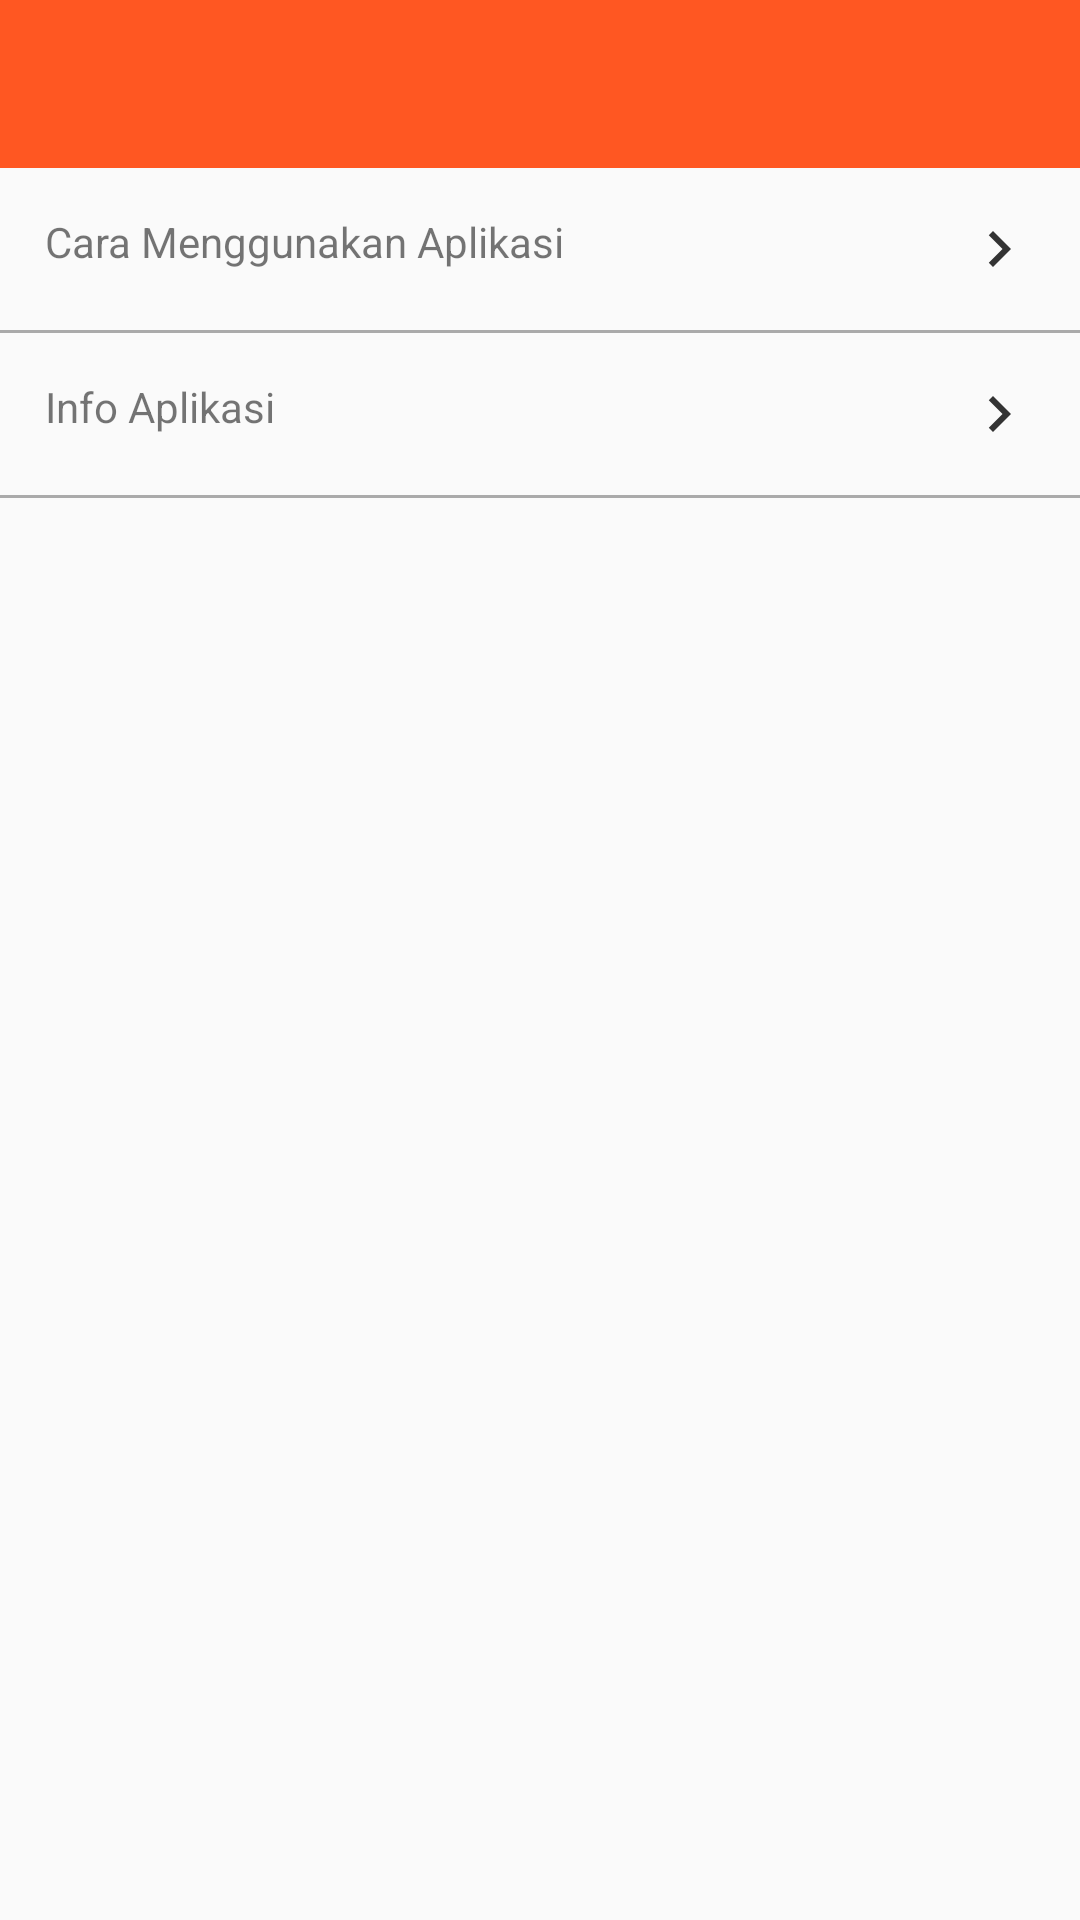

Android layout source for this screen:
<!-- AndroidManifest.xml: application theme AppTheme -->
<!-- res/layout/activity_info.xml -->
<?xml version="1.0" encoding="utf-8"?>
<LinearLayout xmlns:android="http://schemas.android.com/apk/res/android"
    xmlns:app="http://schemas.android.com/apk/res-auto"
    xmlns:tools="http://schemas.android.com/tools"
    android:layout_width="match_parent"
    android:layout_height="match_parent"
    android:orientation="vertical"
    tools:context=".view.InfoActivity">
<include layout="@layout/toolbar"/>

<RelativeLayout
    android:id="@+id/rv_penggunaan_aplikasi"
    android:layout_width="match_parent"
    android:layout_height="wrap_content"
    android:layout_margin="15dp"
    android:orientation="horizontal">
    <TextView
        android:layout_width="wrap_content"
        android:layout_height="wrap_content"
        android:text="Cara Menggunakan Aplikasi"
        android:background="@android:color/transparent" />
    <ImageView
        android:src="@drawable/ic_arrow_right"
        android:layout_alignParentEnd="true"
        android:layout_width="wrap_content"
        android:layout_height="wrap_content"/>
</RelativeLayout>

    <View
        android:layout_width="match_parent"
        android:layout_height="1dp"
        android:background="@android:color/darker_gray" />
    <RelativeLayout
        android:id="@+id/rv_info_aplikasi"
        android:layout_width="match_parent"
        android:layout_height="wrap_content"
        android:layout_margin="15dp"
        android:orientation="horizontal">
        <TextView
            android:layout_width="wrap_content"
            android:layout_height="wrap_content"
            android:text="Info Aplikasi"
            android:background="@android:color/transparent" />
        <ImageView
            android:src="@drawable/ic_arrow_right"
            android:layout_alignParentEnd="true"
            android:layout_width="wrap_content"
            android:layout_height="wrap_content"/>
    </RelativeLayout>

    <View
        android:layout_width="match_parent"
        android:layout_height="1dp"
        android:background="@android:color/darker_gray" />
</LinearLayout>
<!-- res/layout/toolbar.xml (included above) -->
<?xml version="1.0" encoding="utf-8"?>
<com.google.android.material.appbar.AppBarLayout
    xmlns:android="http://schemas.android.com/apk/res/android"
    xmlns:app="http://schemas.android.com/apk/res-auto"
    android:layout_width="match_parent"
    android:layout_height="wrap_content"
    app:elevation="0dp">

    <androidx.appcompat.widget.Toolbar
        android:id="@+id/toolbar"
        android:layout_width="match_parent"
        android:layout_height="?android:attr/actionBarSize"
        android:minHeight="?android:attr/actionBarSize"
        android:fitsSystemWindows="true"
        app:theme="@style/AppTheme.AppBarOverlay">

        <TextView
            android:id="@+id/tv_toolbar_title"
            android:layout_width="wrap_content"
            android:layout_height="wrap_content"
            android:layout_marginLeft="2dp"
            android:layout_marginStart="2dp"
            android:gravity="center_vertical"
            android:singleLine="true"
            style="@style/TextAppearance.AppCompat.Widget.ActionBar.Title" />

    </androidx.appcompat.widget.Toolbar>

</com.google.android.material.appbar.AppBarLayout>
<!-- resources referenced by this layout -->
<resources>
  <!-- drawable ic_arrow_right (drawable-anydpi) -->
  <vector xmlns:android="http://schemas.android.com/apk/res/android"
      android:width="24dp"
      android:height="24dp"
      android:viewportWidth="24"
      android:viewportHeight="24"
      android:tint="#010101"
      android:alpha="0.8">
      <path
          android:fillColor="#FF000000"
          android:pathData="M10,6L8.59,7.41 13.17,12l-4.58,4.59L10,18l6,-6z"/>
  </vector>
  <style name="AppTheme" parent="Theme.AppCompat.Light.NoActionBar">
          
          <item name="colorPrimary">@color/colorPrimary</item>
          <item name="colorPrimaryDark">@color/colorPrimaryDark</item>
          <item name="colorAccent">@color/colorAccent</item>
      </style>
  <color name="colorPrimary">#ff5722</color>
  <color name="colorPrimaryDark">#c41c00</color>
  <color name="colorAccent">#ff8a50</color>
</resources>
